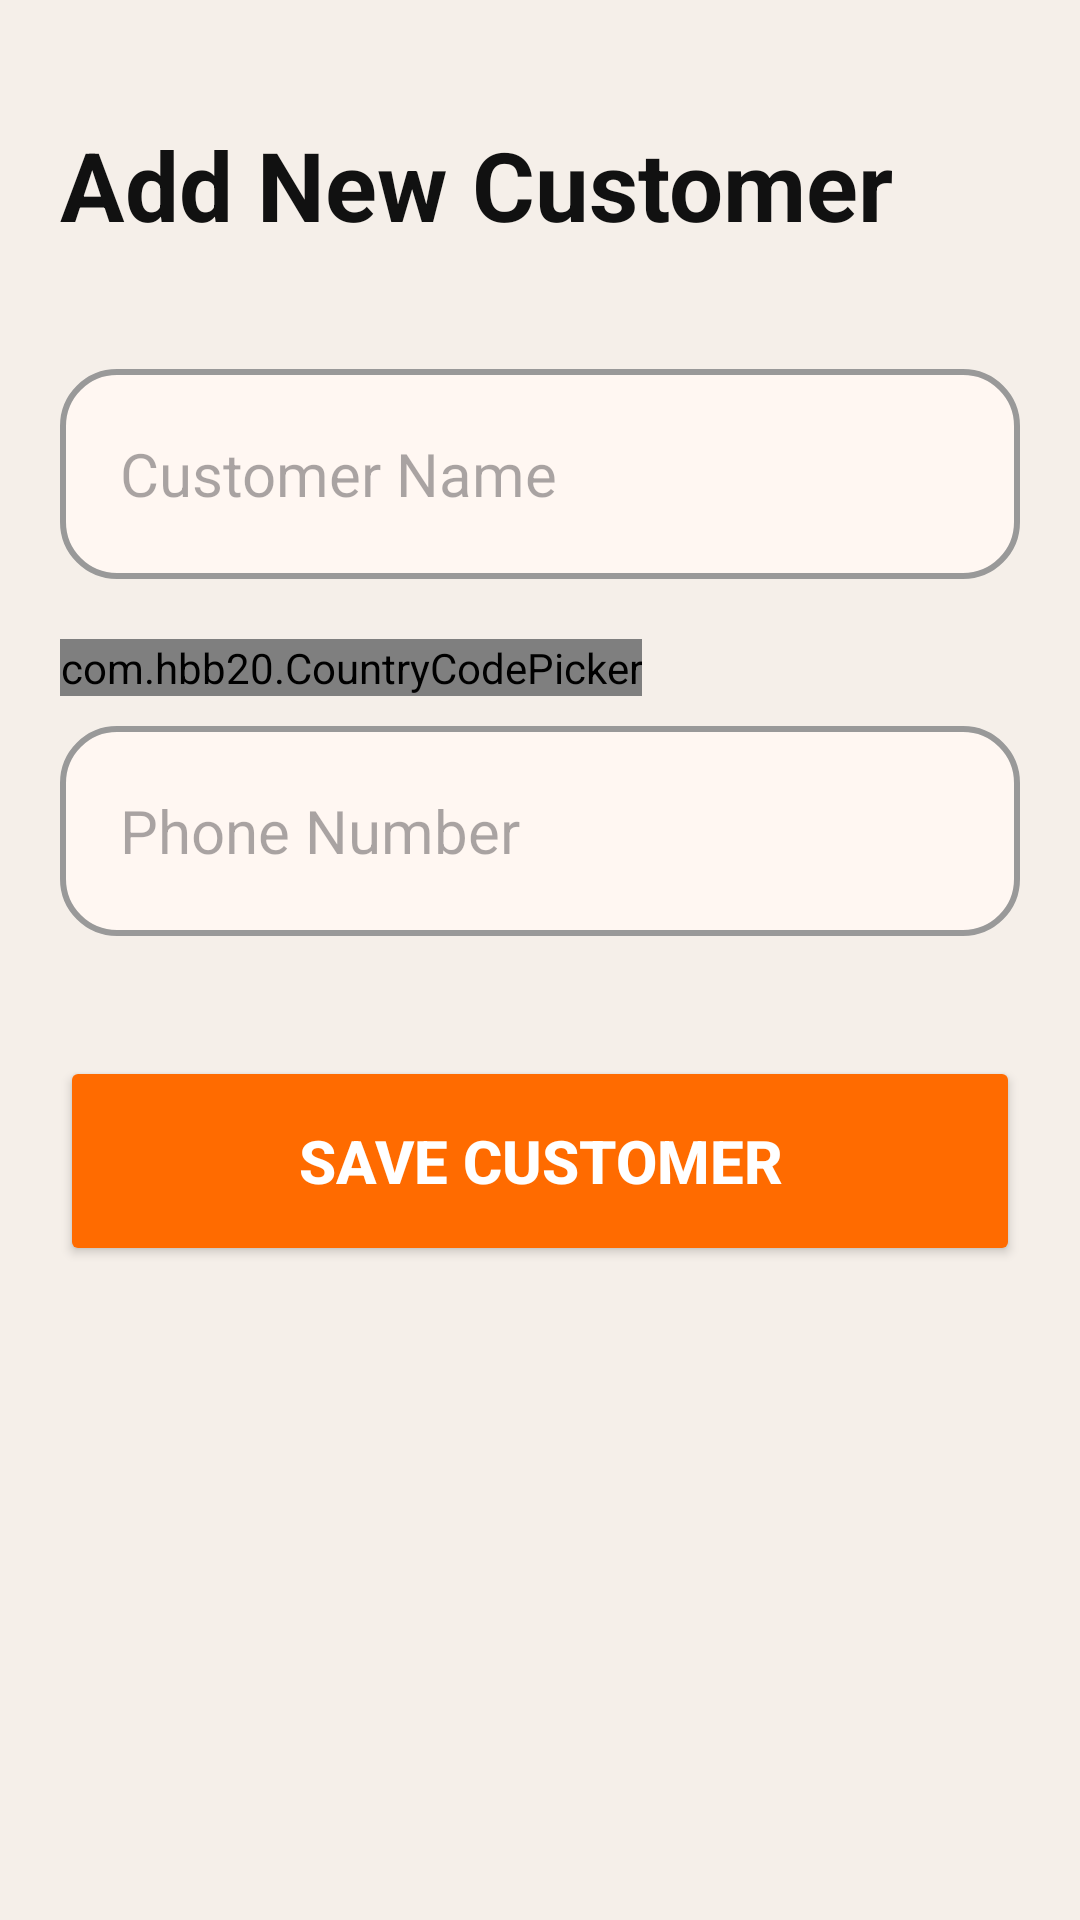

Layout XML and referenced resources for this Android screen:
<!-- AndroidManifest.xml: activity theme Theme.NammaSentheLedger -->
<!-- res/layout/activity_add_customer.xml -->
<?xml version="1.0" encoding="utf-8"?>
<ScrollView xmlns:android="http://schemas.android.com/apk/res/android"
    xmlns:app="http://schemas.android.com/apk/res-auto"
    android:layout_width="match_parent"
    android:layout_height="match_parent"
    android:background="#F5EFE9">

    <LinearLayout
        android:layout_width="match_parent"
        android:layout_height="wrap_content"
        android:orientation="vertical"
        android:padding="20dp">

        <TextView
            android:layout_width="wrap_content"
            android:layout_height="wrap_content"
            android:text="Add New Customer"
            android:textSize="32sp"
            android:textStyle="bold"
            android:textColor="#111111"
            android:layout_marginTop="20dp"/>

        

        <EditText
            android:id="@+id/etName"
            android:layout_width="match_parent"
            android:layout_height="70dp"
            android:layout_marginTop="40dp"
            android:hint="Customer Name"
            android:textSize="20sp"
            android:padding="20dp"
            android:background="@drawable/edit_bg"
            android:inputType="textPersonName"/>

        

        <com.hbb20.CountryCodePicker
            android:id="@+id/countryCodePicker"
            android:layout_width="wrap_content"
            android:layout_height="wrap_content"
            android:layout_marginTop="20dp"
            app:ccp_showFlag="true"
            app:ccp_showPhoneCode="true"/>

        

        <EditText
            android:id="@+id/etPhone"
            android:layout_width="match_parent"
            android:layout_height="70dp"
            android:layout_marginTop="10dp"
            android:hint="Phone Number"
            android:textSize="20sp"
            android:padding="20dp"
            android:background="@drawable/edit_bg"
            android:inputType="phone"
            android:maxLength="15"/>

        

        <Button
            android:id="@+id/btnSave"
            android:layout_width="match_parent"
            android:layout_height="70dp"
            android:text="Save Customer"
            android:textSize="20sp"
            android:textStyle="bold"
            android:textColor="#FFFFFF"
            android:layout_marginTop="40dp"
            android:backgroundTint="#FF6B00"/>

    </LinearLayout>

</ScrollView>
<!-- resources referenced by this layout -->
<resources>
  <!-- drawable edit_bg (drawable) -->
  <?xml version="1.0" encoding="utf-8"?>
  <shape xmlns:android="http://schemas.android.com/apk/res/android">
  
      
      <solid android:color="#FFF7F2"/>
  
      
      <corners android:radius="18dp"/>
  
      
      <stroke
          android:width="2dp"
          android:color="#999999"/>
  
  </shape>
  <style name="Theme.NammaSentheLedger" parent="Theme.Material3.DayNight.NoActionBar">
  
          <item name="colorPrimary">#FF6F00</item>
          <item name="colorPrimaryVariant">#FF8F00</item>
          <item name="colorOnPrimary">#FFFFFF</item>
  
          <item name="android:statusBarColor">#FF6F00</item>
  
      </style>
</resources>
